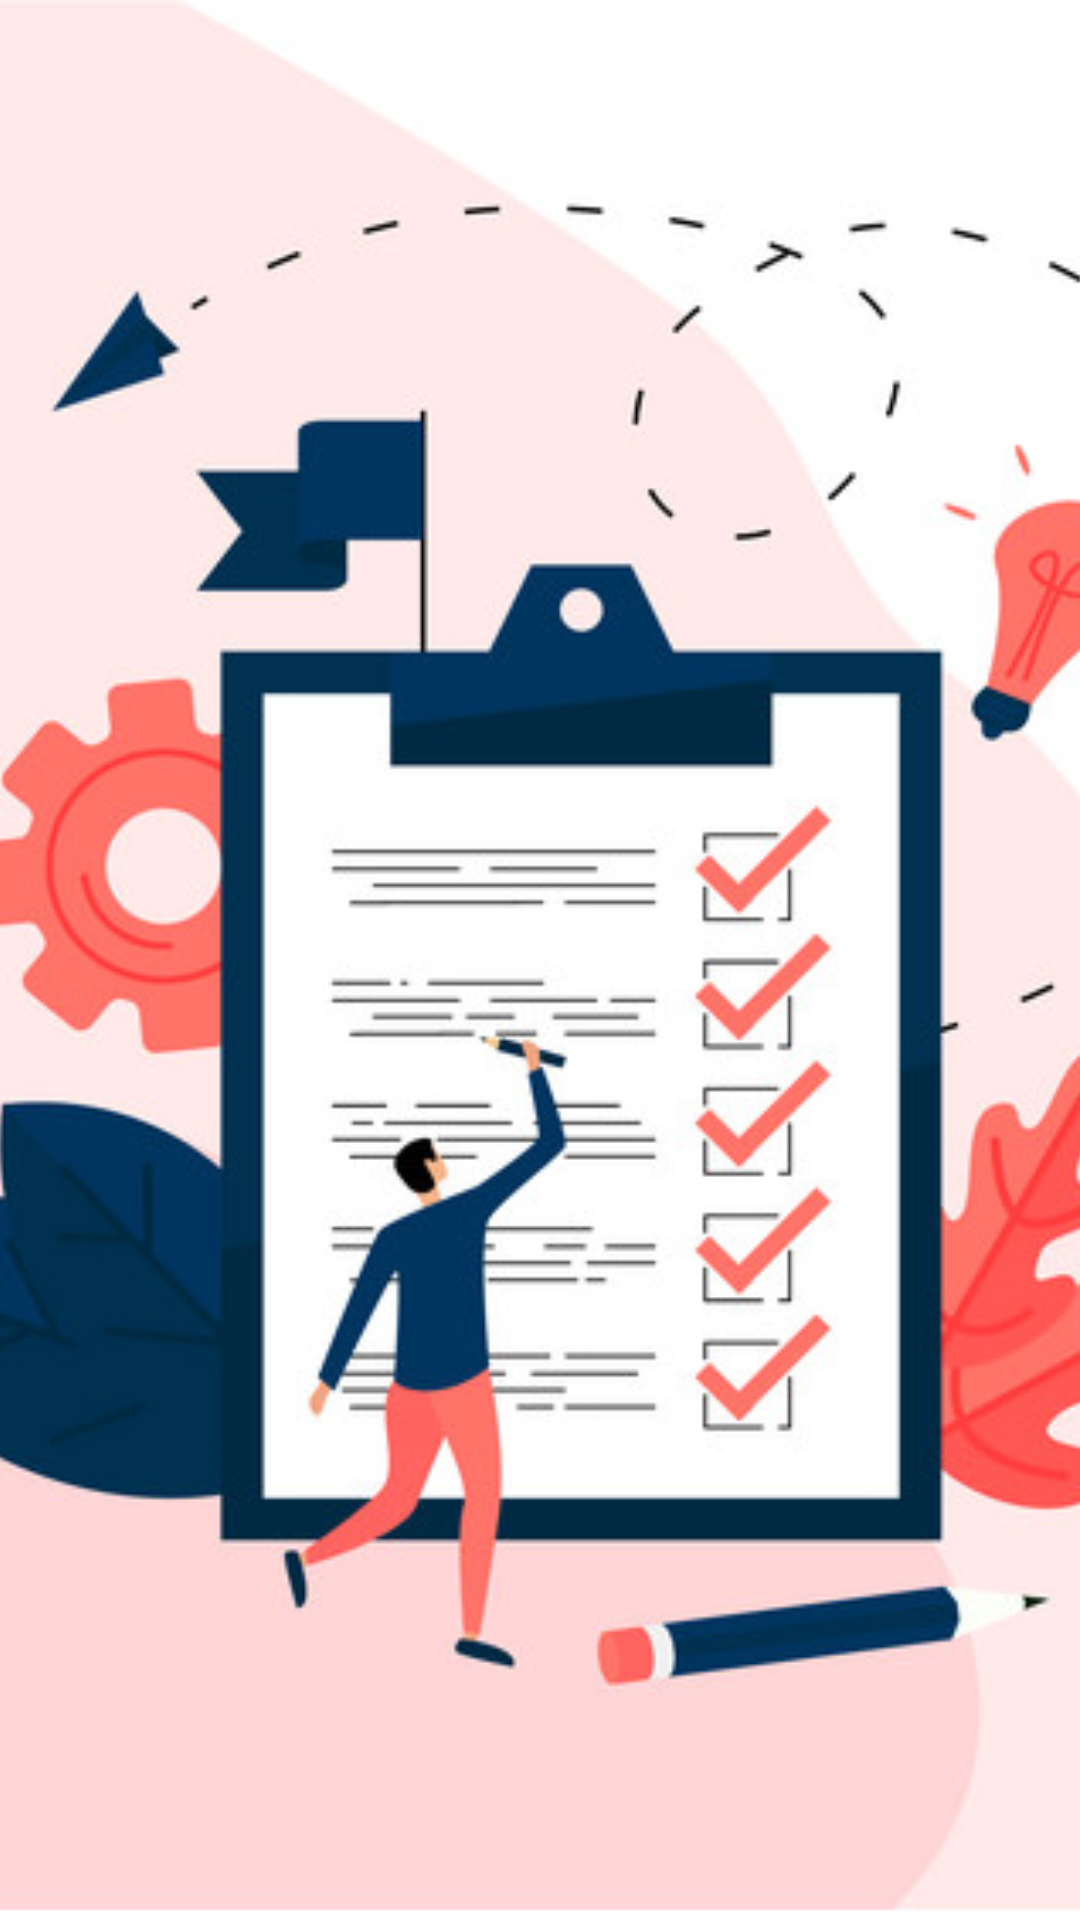

The Android layout XML behind this screen, and the referenced resources:
<!-- AndroidManifest.xml: application theme Theme.TaskManagement -->
<!-- res/layout/activity_welcome.xml -->
<?xml version="1.0" encoding="utf-8"?>
<androidx.constraintlayout.widget.ConstraintLayout xmlns:android="http://schemas.android.com/apk/res/android"
    xmlns:tools="http://schemas.android.com/tools"
    android:layout_width="match_parent"
    android:layout_height="match_parent">

    <ImageView
        android:layout_width="match_parent"
        android:layout_height="match_parent"
        android:layout_centerInParent="true"
        android:scaleType="centerCrop"
        android:src="@drawable/welcome_image"/>

    <TextView
        android:id="@+id/welcome_text"
        android:layout_width="wrap_content"
        android:layout_height="wrap_content"
        android:textSize="20sp"
        android:textColor="#FFFFFF"
        android:layout_centerInParent="true"
        tools:ignore="MissingConstraints" />

</androidx.constraintlayout.widget.ConstraintLayout>
<!-- resources referenced by this layout -->
<resources>
  <!-- drawable welcome_image: png bitmap (drawable, 148331 bytes) -->
</resources>
